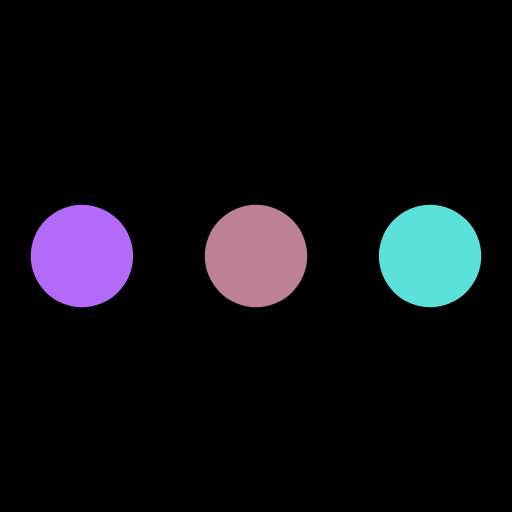
t = 0.00 s
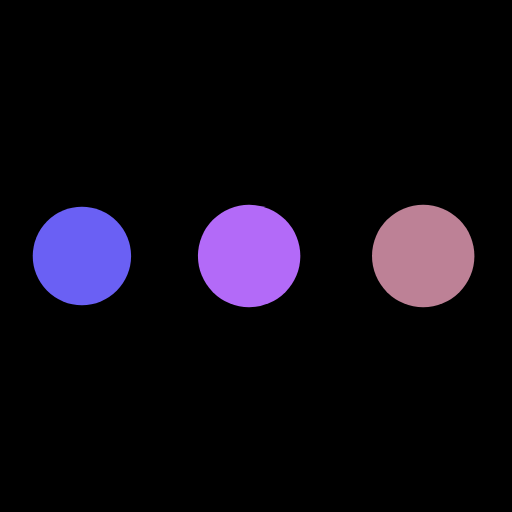
t = 0.19 s
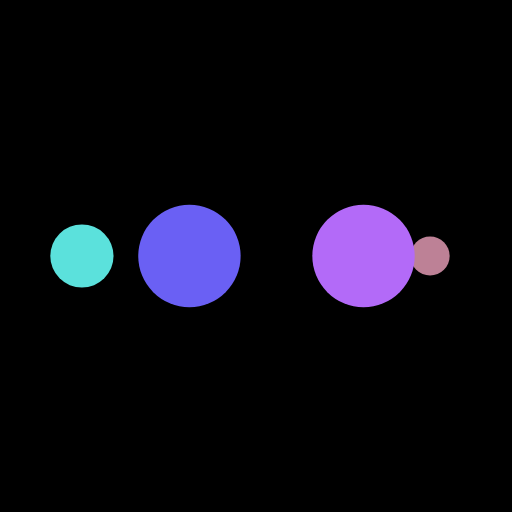
t = 0.31 s
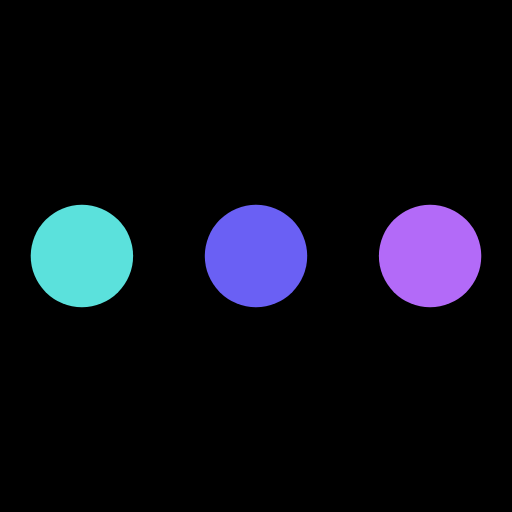
t = 0.50 s
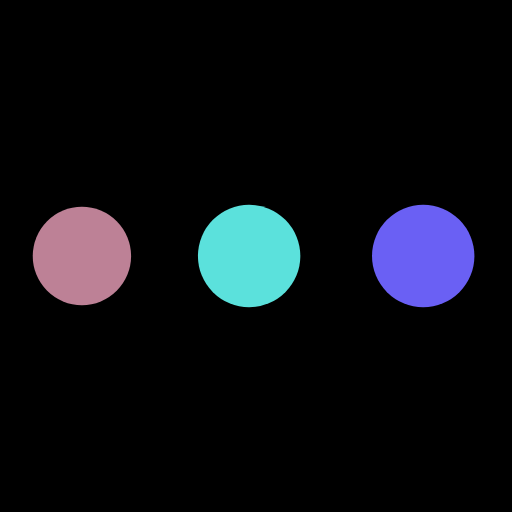
t = 0.69 s
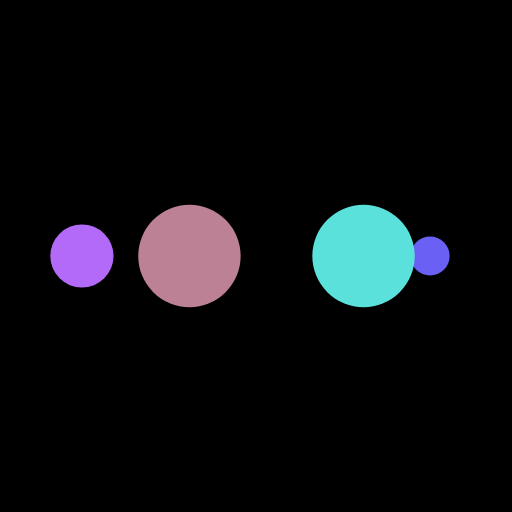
t = 0.81 s

The animated SVG that drew these frames (rendered in a browser with its animation timeline set to each time). Animation: 10 SMIL elements (animate=10); one cycle of 1.00 s, repeats indefinitely.

<svg xmlns="http://www.w3.org/2000/svg" viewBox="0 0 100 100" preserveAspectRatio="xMidYMid" width="200" height="200" style="shape-rendering: auto; display: block; background: rgb(0, 0, 0);" xmlns:xlink="http://www.w3.org/1999/xlink"><g><circle fill="#5be1dc" r="10" cy="50" cx="84">
    <animate begin="0s" keySplines="0 0.5 0.5 1" values="10;0" keyTimes="0;1" calcMode="spline" dur="0.25s" repeatCount="indefinite" attributeName="r"></animate>
    <animate begin="0s" values="#5be1dc;#bd8196;#b36af8;#6a60f4;#5be1dc" keyTimes="0;0.25;0.5;0.75;1" calcMode="discrete" dur="1s" repeatCount="indefinite" attributeName="fill"></animate>
</circle><circle fill="#5be1dc" r="10" cy="50" cx="16">
  <animate begin="0s" keySplines="0 0.5 0.5 1;0 0.5 0.5 1;0 0.5 0.5 1;0 0.5 0.5 1" values="0;0;10;10;10" keyTimes="0;0.25;0.5;0.75;1" calcMode="spline" dur="1s" repeatCount="indefinite" attributeName="r"></animate>
  <animate begin="0s" keySplines="0 0.5 0.5 1;0 0.5 0.5 1;0 0.5 0.5 1;0 0.5 0.5 1" values="16;16;16;50;84" keyTimes="0;0.25;0.5;0.75;1" calcMode="spline" dur="1s" repeatCount="indefinite" attributeName="cx"></animate>
</circle><circle fill="#6a60f4" r="10" cy="50" cx="50">
  <animate begin="-0.25s" keySplines="0 0.5 0.5 1;0 0.5 0.5 1;0 0.5 0.5 1;0 0.5 0.5 1" values="0;0;10;10;10" keyTimes="0;0.25;0.5;0.75;1" calcMode="spline" dur="1s" repeatCount="indefinite" attributeName="r"></animate>
  <animate begin="-0.25s" keySplines="0 0.5 0.5 1;0 0.5 0.5 1;0 0.5 0.5 1;0 0.5 0.5 1" values="16;16;16;50;84" keyTimes="0;0.25;0.5;0.75;1" calcMode="spline" dur="1s" repeatCount="indefinite" attributeName="cx"></animate>
</circle><circle fill="#b36af8" r="10" cy="50" cx="84">
  <animate begin="-0.5s" keySplines="0 0.5 0.5 1;0 0.5 0.5 1;0 0.5 0.5 1;0 0.5 0.5 1" values="0;0;10;10;10" keyTimes="0;0.25;0.5;0.75;1" calcMode="spline" dur="1s" repeatCount="indefinite" attributeName="r"></animate>
  <animate begin="-0.5s" keySplines="0 0.5 0.5 1;0 0.5 0.5 1;0 0.5 0.5 1;0 0.5 0.5 1" values="16;16;16;50;84" keyTimes="0;0.25;0.5;0.75;1" calcMode="spline" dur="1s" repeatCount="indefinite" attributeName="cx"></animate>
</circle><circle fill="#bd8196" r="10" cy="50" cx="16">
  <animate begin="-0.75s" keySplines="0 0.5 0.5 1;0 0.5 0.5 1;0 0.5 0.5 1;0 0.5 0.5 1" values="0;0;10;10;10" keyTimes="0;0.25;0.5;0.75;1" calcMode="spline" dur="1s" repeatCount="indefinite" attributeName="r"></animate>
  <animate begin="-0.75s" keySplines="0 0.5 0.5 1;0 0.5 0.5 1;0 0.5 0.5 1;0 0.5 0.5 1" values="16;16;16;50;84" keyTimes="0;0.25;0.5;0.75;1" calcMode="spline" dur="1s" repeatCount="indefinite" attributeName="cx"></animate>
</circle><g></g></g><!-- [ldio] generated by https://loading.io --></svg>